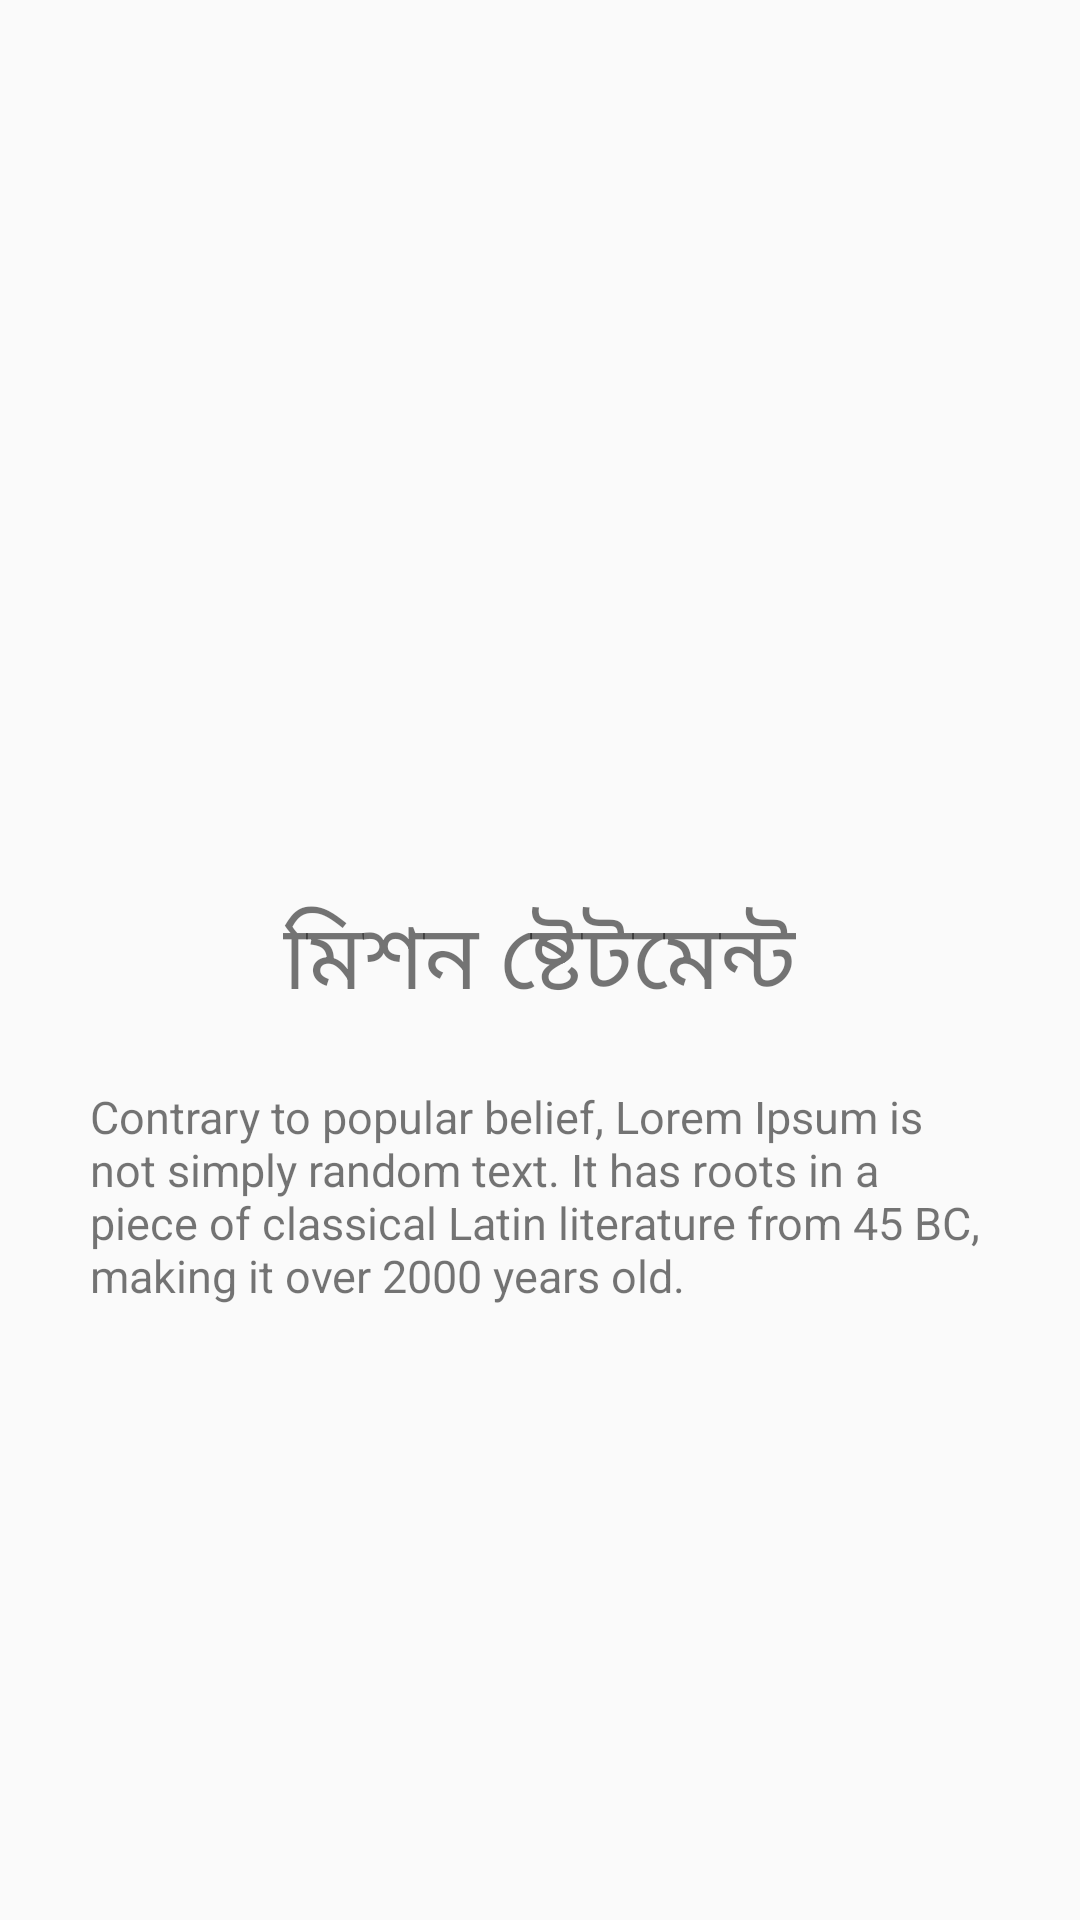

This screen was rendered from an Android layout file. Write that file and the resources it references.
<!-- AndroidManifest.xml: application theme AppTheme -->
<!-- res/layout/fragment_misionand_vision.xml -->
<RelativeLayout xmlns:tools="http://schemas.android.com/tools"
    xmlns:android="http://schemas.android.com/apk/res/android"
    android:layout_width="match_parent"
    android:layout_height="match_parent"
    android:orientation="vertical"
    tools:context="com.example.android.imed.AboutImed.MisionandVision">

    
    <TextView
        android:id="@+id/tv_mision_statement"
        android:layout_width="wrap_content"
        android:layout_height="wrap_content"
        android:text="@string/mision_statement"
        android:textSize="30sp"
        android:layout_centerInParent="true"
       />

    <TextView
        android:id="@+id/tv_vision_statemt"
        android:layout_width="match_parent"
        android:layout_height="wrap_content"
        android:layout_below="@+id/tv_mision_statement"
        android:layout_marginTop="20dp"
        android:layout_marginStart="30dp"
        android:layout_marginEnd="30dp"
        android:textSize="15sp"
        android:text="Contrary to popular belief, Lorem Ipsum is not simply random text. It has roots in a piece of classical Latin literature from 45 BC, making it over 2000 years old."
        android:layout_centerVertical="true" />


</RelativeLayout>
<!-- resources referenced by this layout -->
<resources>
  <string name="mision_statement">মিশন ষ্টেটমেন্ট</string>
  <style name="AppTheme" parent="Theme.AppCompat.Light.NoActionBar">
          
          <item name="colorPrimary">@color/colorPrimary</item>
          <item name="colorPrimaryDark">@color/colorPrimaryDark</item>
          <item name="colorAccent">@color/colorAccent</item>
      </style>
  <color name="colorPrimary">#689F38</color>
  <color name="colorPrimaryDark">#8BC34A</color>
  <color name="colorAccent">#FF4081</color>
</resources>
